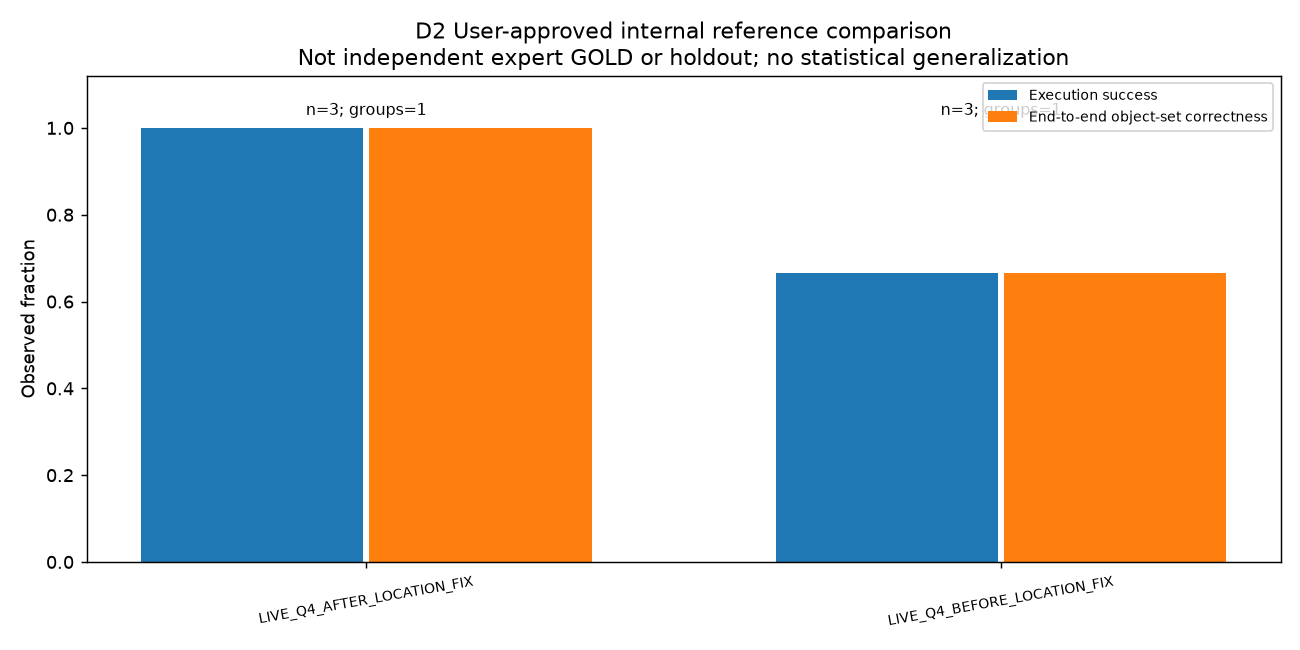

The file beside this chart, header and first rows:
cohort, method, executable_rows, successful_execution_rows, distinct_cases, equivalence_groups, approval_basis, ESR, SCR, CGE, SSFR, execution_correctness_gap, missing_execution, missing_spatial, status, operational_execution_measured, operational_execution_true, operational_scope_note
LIVE_Q4_AFTER_LOCATION_FIX, P_current_production_live, 3, 3, 3, 1, USER_APPROVED_AI_ASSISTED_NOT_INDEPENDEN…, 1.0, 1.0, 1.0, 0.0, 0.0, 0, 0, PILOT_ONLY, 3, 3, 명시적 실행 관측과 사용자 승인 공간 참조 대조를 구분; 독립 전문가 정…
LIVE_Q4_BEFORE_LOCATION_FIX, P_current_production_live, 3, 2, 3, 1, USER_APPROVED_AI_ASSISTED_NOT_INDEPENDEN…, 0.6667, 0.6667, 1.0, 0.0, 0.0, 0, 0, PILOT_ONLY, 3, 2, 명시적 실행 관측과 사용자 승인 공간 참조 대조를 구분; 독립 전문가 정…
